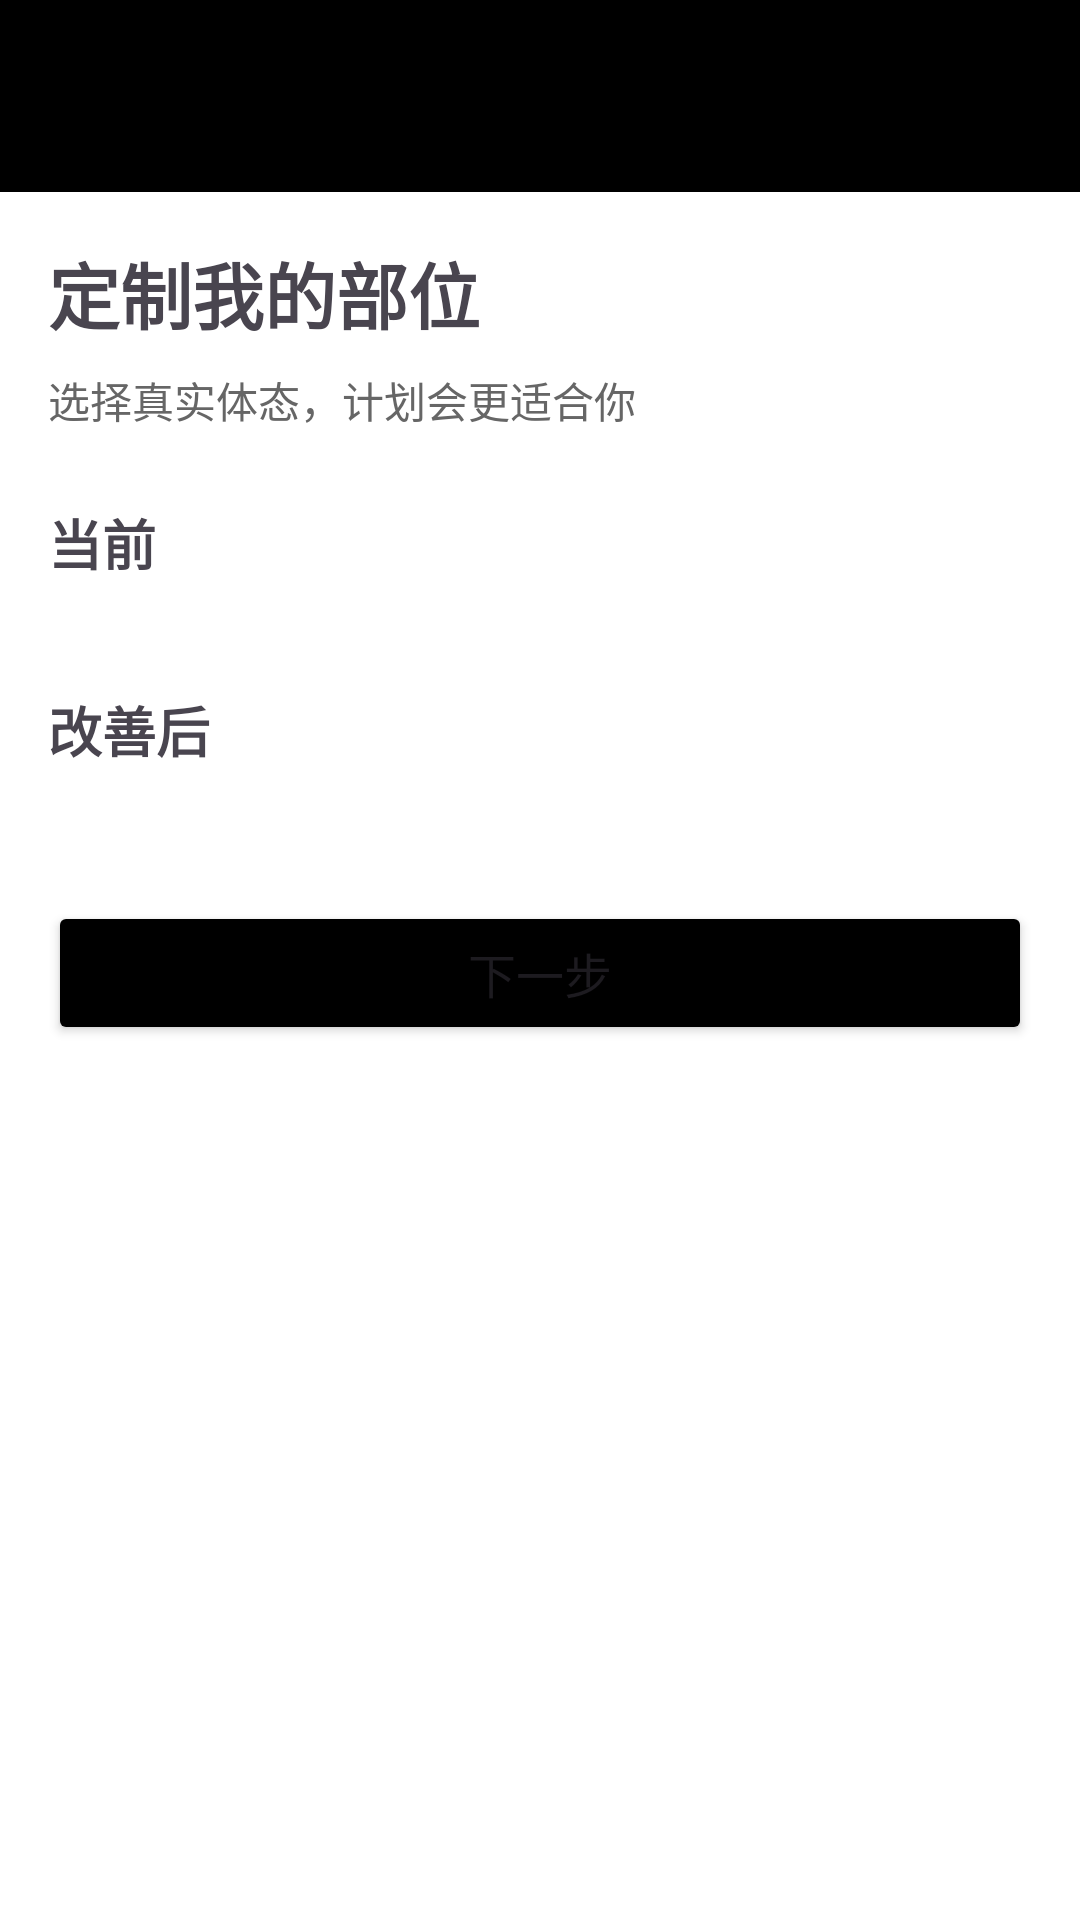

Produce the Android XML layout that renders to this screen, including the resource entries it uses.
<!-- AndroidManifest.xml: application theme Theme.MyApplication -->
<!-- res/layout/activity_body_part_focus.xml -->
<?xml version="1.0" encoding="utf-8"?>
<LinearLayout xmlns:android="http://schemas.android.com/apk/res/android"
    xmlns:app="http://schemas.android.com/apk/res-auto"
    android:layout_width="match_parent"
    android:layout_height="match_parent"
    android:orientation="vertical"
    android:background="#FFFFFF">

    <androidx.appcompat.widget.Toolbar
        android:id="@+id/toolbar"
        android:layout_width="match_parent"
        android:layout_height="?attr/actionBarSize"
        android:background="?attr/colorPrimary"
        android:theme="@style/ThemeOverlay.AppCompat.Dark.ActionBar"
        android:navigationIcon="?attr/homeAsUpIndicator" />

    <ScrollView
        android:layout_width="match_parent"
        android:layout_height="0dp"
        android:layout_weight="1"
        android:padding="16dp">

        <LinearLayout
            android:layout_width="match_parent"
            android:layout_height="wrap_content"
            android:orientation="vertical">

            <TextView
                android:id="@+id/tvTitle"
                android:layout_width="wrap_content"
                android:layout_height="wrap_content"
                android:text="定制我的部位"
                android:textSize="24sp"
                android:textStyle="bold"
                android:layout_marginBottom="8dp" />

            <TextView
                android:layout_width="wrap_content"
                android:layout_height="wrap_content"
                android:text="选择真实体态，计划会更适合你"
                android:textSize="14sp"
                android:textColor="#666666"
                android:layout_marginBottom="24dp" />

            <TextView
                android:layout_width="wrap_content"
                android:layout_height="wrap_content"
                android:text="当前"
                android:textSize="18sp"
                android:textStyle="bold"
                android:layout_marginBottom="12dp" />

            <HorizontalScrollView
                android:layout_width="match_parent"
                android:layout_height="wrap_content"
                android:scrollbars="horizontal"
                android:layout_marginBottom="24dp">

                <LinearLayout
                    android:id="@+id/llCurrentOptions"
                    android:layout_width="wrap_content"
                    android:layout_height="wrap_content"
                    android:orientation="horizontal" />

            </HorizontalScrollView>

            <TextView
                android:layout_width="wrap_content"
                android:layout_height="wrap_content"
                android:text="改善后"
                android:textSize="18sp"
                android:textStyle="bold"
                android:layout_marginBottom="12dp" />

            <HorizontalScrollView
                android:layout_width="match_parent"
                android:layout_height="wrap_content"
                android:scrollbars="horizontal"
                android:layout_marginBottom="32dp">

                <LinearLayout
                    android:id="@+id/llTargetOptions"
                    android:layout_width="wrap_content"
                    android:layout_height="wrap_content"
                    android:orientation="horizontal" />

            </HorizontalScrollView>

            <Button
                android:id="@+id/btnNext"
                android:layout_width="match_parent"
                android:layout_height="wrap_content"
                android:text="下一步"
                android:textSize="16sp"
                android:backgroundTint="?attr/colorPrimary" />

        </LinearLayout>

    </ScrollView>

</LinearLayout>
<!-- resources referenced by this layout -->
<resources>
  <style name="Theme.MyApplication" parent="Base.Theme.MyApplication" />
  <style name="Base.Theme.MyApplication" parent="Theme.Material3.DayNight.NoActionBar">
          <item name="colorPrimary">@android:color/black</item>
          
          
      </style>
</resources>
